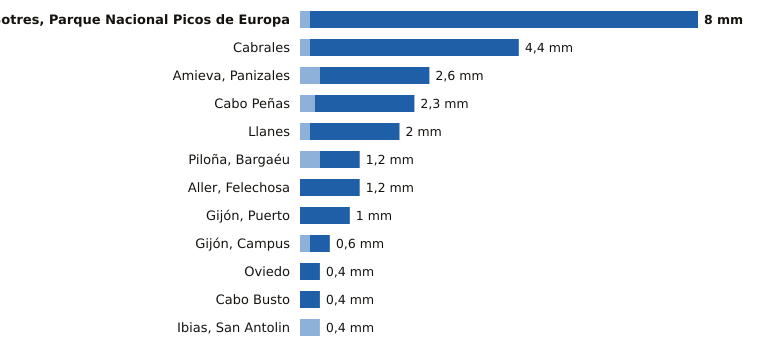

The data file committed next to this chart (first rows):
estacion, provincia, indicativo, mm_6_dias_anteriores, mm_hoy, mm_7_dias, horas_de_hoy
Sotres, Parque Nacional Picos de Europa, Asturias, 1178R, 0.2, 7.8, 8.0, 8
Cabrales, Asturias, 1179B, 0.2, 4.2, 4.4, 8
Amieva, Panizales, Asturias, 1186P, 0.4, 2.2, 2.6, 7
Cabo Peñas, Asturias, 1210X, 0.3, 2.0, 2.3, 8
Llanes, Asturias, 1183X, 0.2, 1.8, 2.0, 8
Piloña, Bargaéu, Asturias, 1199X, 0.4, 0.8, 1.2, 7
Aller, Felechosa, Asturias, 1226X, 0.0, 1.2, 1.2, 7
Gijón, Puerto, Asturias, 1208H, 0.0, 1.0, 1.0, 8
Gijón, Campus, Asturias, 1207U, 0.2, 0.4, 0.6, 8
Oviedo, Asturias, 1249X, 0.0, 0.4, 0.4, 8
Cabo Busto, Asturias, 1283U, 0.0, 0.4, 0.4, 8
Ibias, San Antolin, Asturias, 1309C, 0.4, 0.0, 0.4, 7
